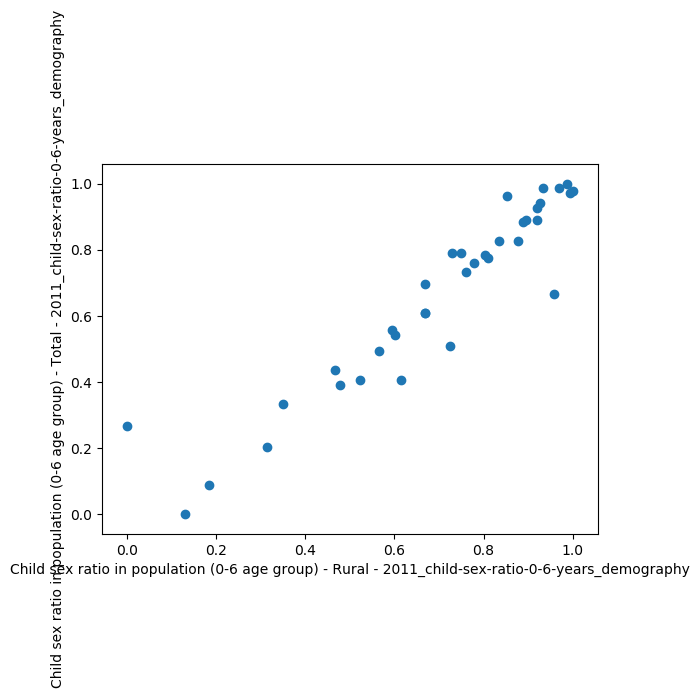

The data file committed next to this chart (first rows):
State_UT, Child sex ratio in population (0-6 age g…, Child sex ratio in population (0-6 age g…, Child sex ratio in population (0-6 age g…, Child sex ratio in population (0-6 age g…, Child sex ratio in population (0-6 age g…, Child sex ratio in population (0-6 age g…, Decadal growth rate - Total - 1991-01_de…, Decadal growth rate - Total - 2001-11_de…, Decadal growth rate - Rural - 1991-01_de…, Decadal growth rate - Rural - 2001-11_de…, Decadal growth rate - Urban - 1991-01_de…, Decadal growth rate - Urban - 2001-11_de…, Sex ratio of total population - Total - …, Sex ratio of total population - Total - …, Sex ratio of total population - Rural - …, Sex ratio of total population - Rural - …, Sex ratio of total population - Urban - …, Sex ratio of total population - Urban - …
All India, 927, 918, 934, 923, 906, 905, 21.5, 17.7, 19.2, 12.3, 32.6, 31.8, 933, 943, 946, 949, 900, 929
Andhra Pradesh, 961, 939, 963, 941, 955, 935, 14.6, 11.0, 13.9, 1.7, 16.3, 35.6, 978, 993, 983, 996, 965, 987
Arunachal Pradesh, 964, 972, 960, 975, 980, 957, 27.0, 26.0, 15.4, 22.6, 106.0, 39.3, 893, 938, 914, 953, 819, 890
Assam, 965, 962, 967, 964, 943, 944, 18.9, 17.1, 16.5, 15.5, 38.2, 27.9, 935, 958, 944, 960, 872, 946
Bihar, 942, 935, 944, 938, 924, 912, 28.6, 25.4, 28.5, 24.3, 29.4, 35.4, 919, 918, 926, 921, 868, 895
Chhattisgarh, 975, 969, 982, 977, 938, 937, 18.3, 22.6, 14.4, 17.8, 36.6, 41.8, 989, 991, 1004, 1001, 932, 956
Goa, 938, 942, 952, 945, 924, 940, 15.2, 8.2, -1.9, -18.5, 39.8, 35.2, 961, 973, 988, 1003, 934, 956
Gujarat, 883, 890, 906, 914, 837, 852, 22.7, 19.3, 17.3, 9.3, 32.9, 36.0, 920, 919, 945, 949, 880, 880
Haryana, 819, 834, 823, 835, 808, 832, 28.4, 19.9, 21.1, 9.8, 50.8, 44.6, 861, 879, 866, 882, 847, 873
Himachal Pradesh, 896, 909, 900, 912, 844, 881, 17.5, 12.9, 16.1, 12.7, 32.6, 15.6, 968, 972, 989, 986, 795, 853
Jammu & Kashmir, 941, 862, 957, 865, 873, 850, 29.4, 23.6, 26.2, 19.4, 40.3, 36.4, 892, 889, 917, 908, 819, 840
Jharkhand, 965, 948, 973, 957, 930, 908, 23.4, 22.4, 21.8, 19.6, 29.1, 32.4, 941, 948, 962, 961, 870, 910
Karnataka, 946, 948, 949, 950, 940, 946, 17.5, 15.6, 12.3, 7.4, 29.1, 31.5, 965, 973, 977, 979, 942, 963
Kerala, 960, 964, 961, 965, 958, 963, 9.4, 4.9, 10.1, -25.9, 7.6, 92.8, 1058, 1084, 1059, 1078, 1058, 1091
Madhya Pradesh, 932, 918, 939, 923, 907, 901, 24.3, 20.3, 22.3, 18.4, 30.1, 25.7, 919, 931, 927, 936, 898, 918
Maharashtra, 913, 894, 916, 890, 908, 899, 22.7, 16.0, 15.3, 10.4, 34.6, 23.6, 922, 929, 960, 952, 873, 903
Manipur, 957, 930, 956, 923, 961, 949, 24.9, 24.5, 29.0, 17.7, 13.9, 44.8, 978, 985, 967, 969, 1009, 1026
Meghalaya, 973, 970, 973, 972, 969, 954, 30.7, 27.9, 29.1, 27.2, 37.6, 31.1, 972, 989, 969, 986, 982, 1001
Mizoram, 964, 970, 965, 966, 963, 974, 28.8, 23.5, 20.4, 17.4, 38.7, 29.7, 935, 976, 923, 952, 948, 998
Nagaland, 964, 943, 969, 933, 939, 973, 64.5, -0.6, 64.5, -14.6, 64.6, 66.6, 900, 931, 916, 940, 829, 908
Odisha, 953, 941, 955, 946, 933, 913, 16.3, 14.0, 14.1, 11.8, 30.3, 26.9, 972, 979, 987, 989, 895, 932
Punjab, 798, 846, 799, 844, 796, 852, 20.1, 13.9, 12.7, 7.8, 37.9, 25.9, 876, 895, 890, 907, 849, 875
Rajasthan, 909, 888, 914, 892, 887, 874, 28.4, 21.3, 27.6, 19.0, 31.3, 29.0, 921, 928, 930, 933, 890, 914
Sikkim, 963, 957, 966, 964, 922, 934, 33.1, 12.9, 30.2, -5.0, 61.8, 156.5, 875, 890, 880, 882, 830, 913
Tamil Nadu, 942, 943, 933, 936, 955, 952, 11.7, 15.6, -5.1, 6.6, 44.1, 27.0, 987, 996, 992, 993, 982, 1000
Tripura, 966, 957, 968, 960, 948, 947, 16.0, 14.8, 13.6, 2.2, 29.4, 76.2, 948, 960, 946, 955, 959, 973
Uttar Pradesh, 916, 902, 921, 906, 890, 885, 25.8, 20.2, 24.1, 18.0, 33.0, 28.8, 898, 912, 904, 918, 876, 894
Uttarakhand, 908, 890, 918, 899, 872, 868, 20.4, 18.8, 16.5, 11.5, 33.4, 39.9, 962, 963, 1007, 1000, 845, 884
West Bengal, 960, 956, 963, 959, 948, 947, 17.8, 13.8, 17.0, 7.7, 19.9, 29.7, 934, 950, 950, 953, 893, 944
A & N Islands, 957, 968, 966, 976, 936, 954, 26.9, 6.9, 16.6, -1.2, 55.0, 23.5, 846, 876, 861, 877, 815, 874
Chandigarh, 845, 880, 847, 871, 845, 880, 40.3, 17.2, 39.2, -68.5, 40.4, 27.0, 777, 818, 621, 690, 796, 822
D & N Haveli, 979, 926, 1003, 970, 888, 872, 59.2, 55.9, 34.1, 7.7, 330.4, 218.2, 812, 774, 852, 863, 691, 682
Daman & Diu, 926, 904, 916, 932, 943, 894, 55.7, 53.8, 86.6, -40.1, 20.6, 218.8, 710, 618, 586, 864, 984, 551
Lakshadweep, 959, 911, 999, 911, 900, 911, 17.3, 6.3, 49.1, -58.0, -7.4, 86.6, 948, 946, 959, 952, 935, 945
NCT of Delhi, 868, 871, 850, 814, 870, 873, 47.0, 21.2, -0.5, -55.6, 52.3, 26.8, 821, 868, 810, 852, 822, 868
Puducherry, 967, 967, 967, 953, 967, 975, 20.6, 28.1, 12.0, 21.3, 25.5, 31.5, 1001, 1037, 990, 1028, 1007, 1042
